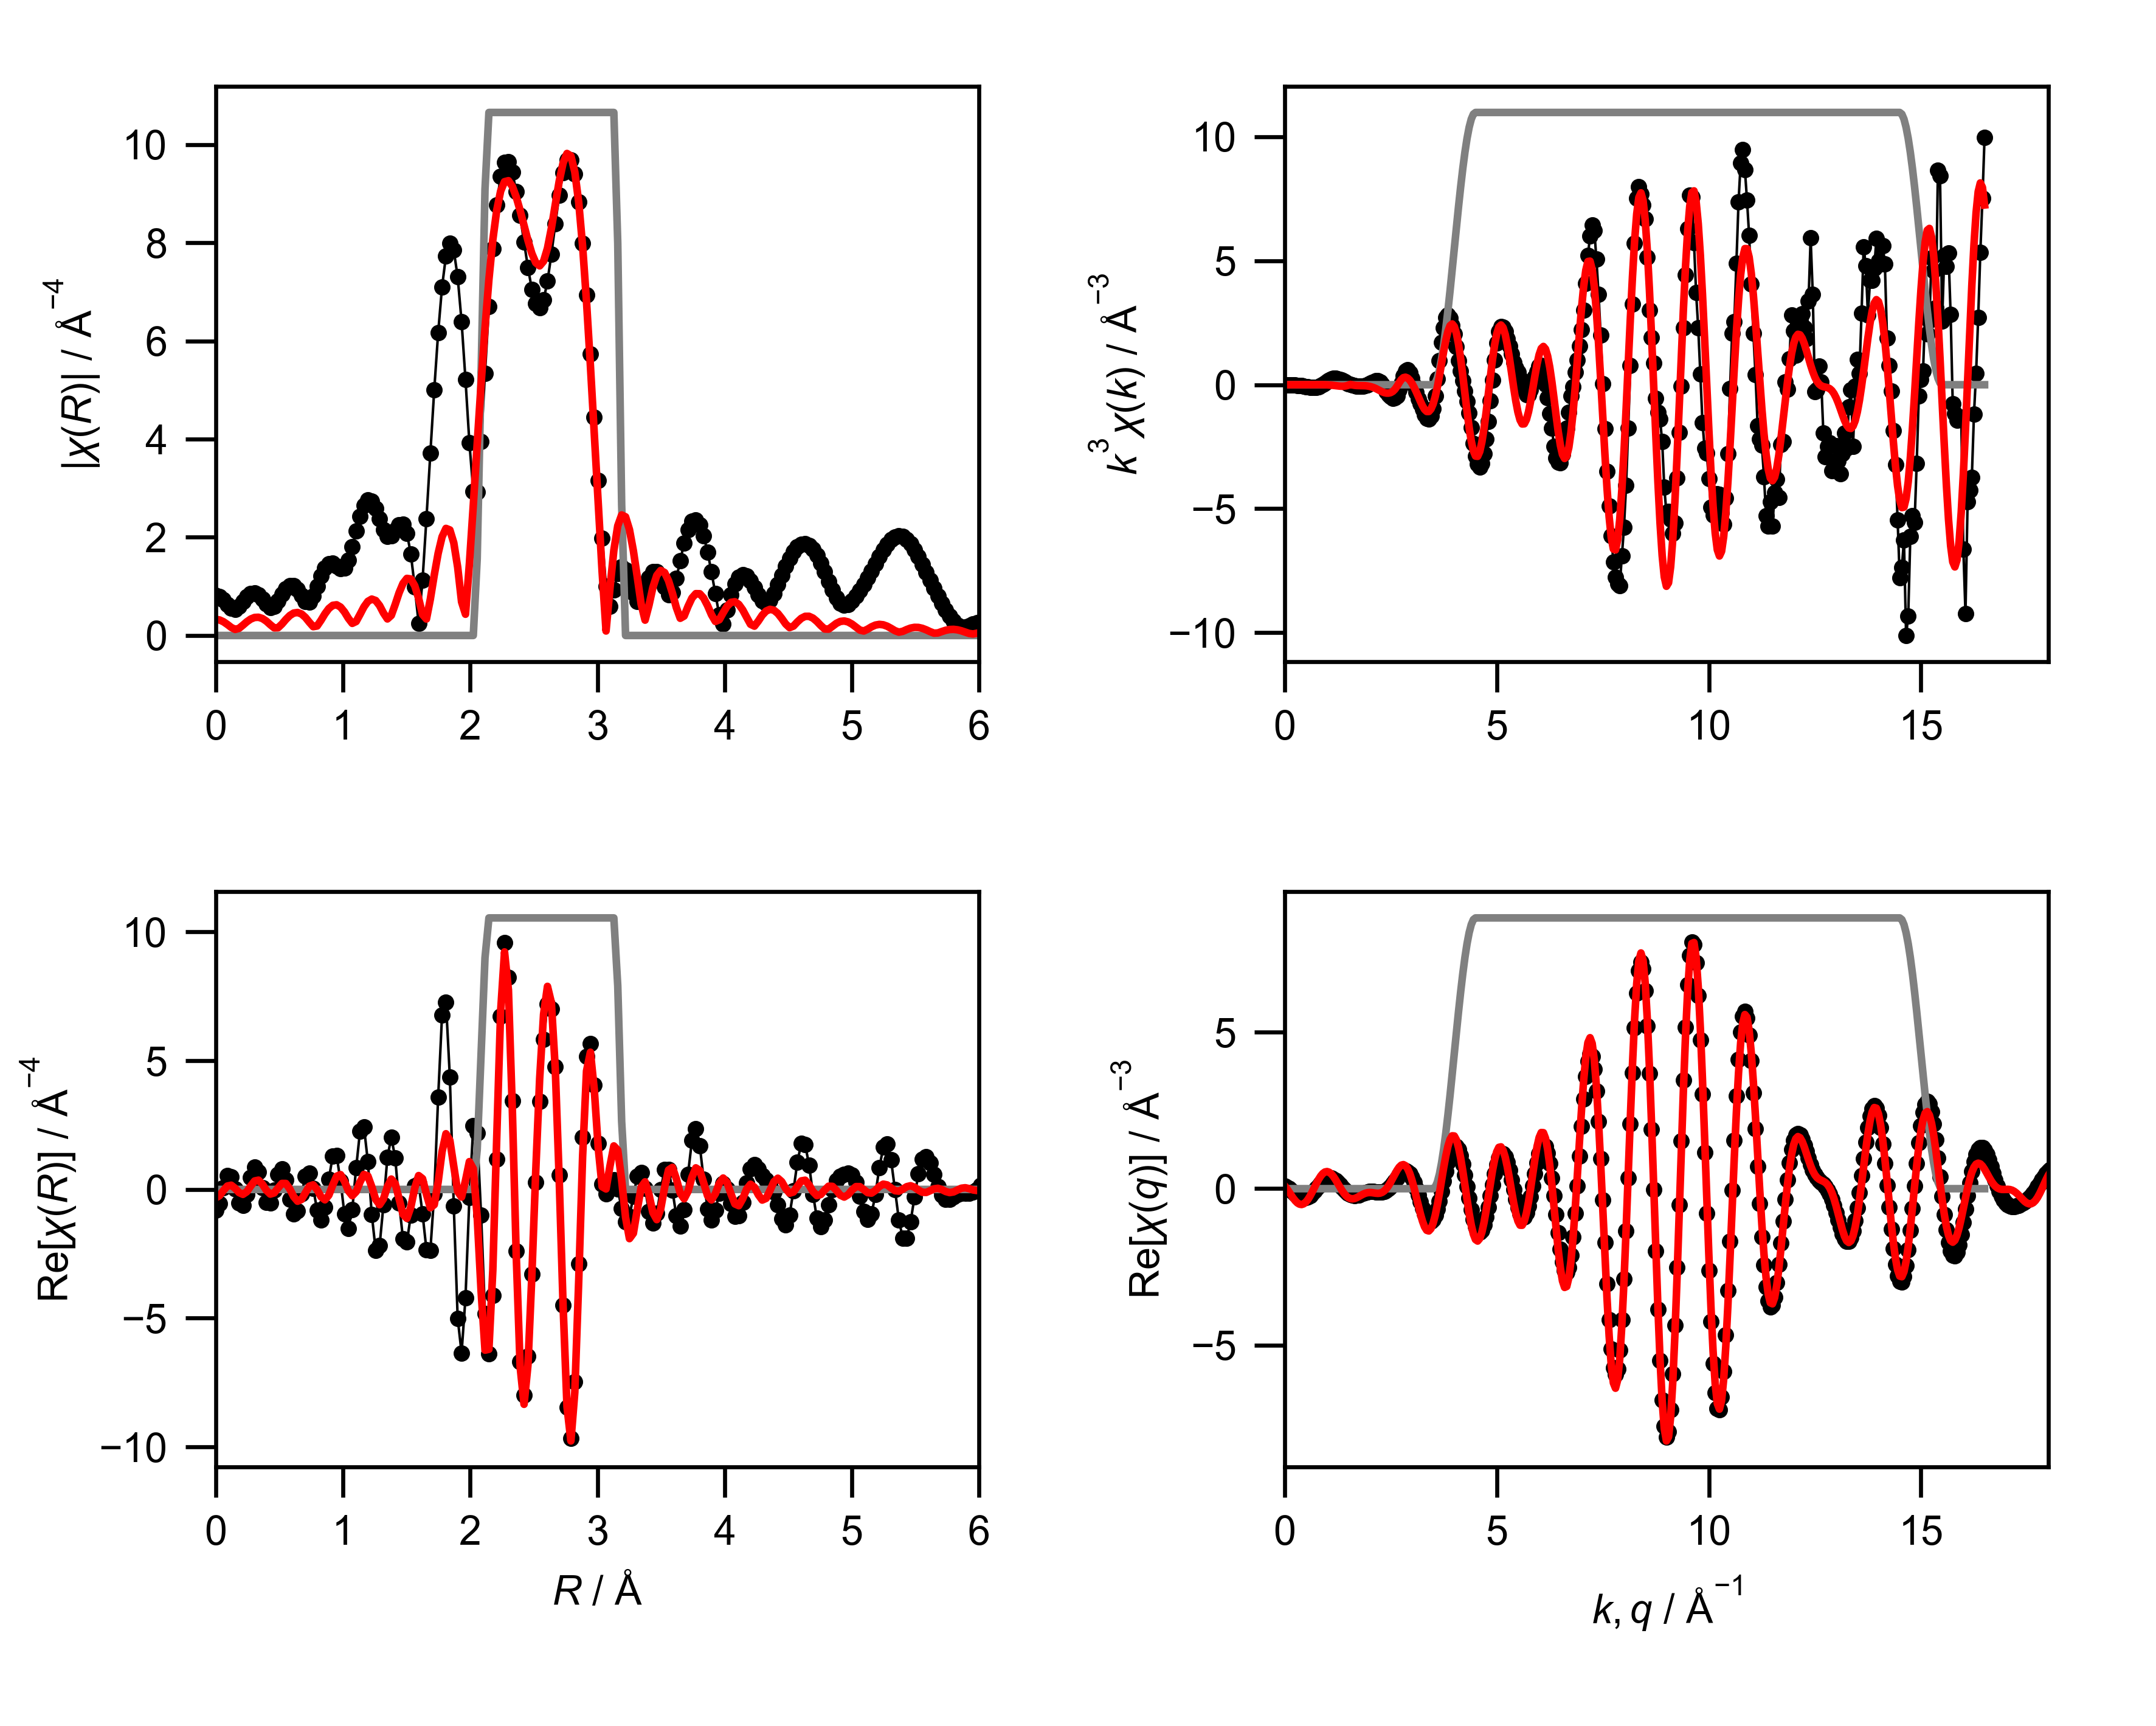

The data file committed next to this chart (first rows):
mea_k, mea_chik, mea_k3chik, mea_r, mea_chir_mag, mea_chir_re, mea_chir_im, mea_q, mea_chiq_mag, mea_chiq_re, mea_chiq_im, fit_k, fit_chik, fit_k3chik, fit_r, fit_chir_mag, fit_chir_re, fit_chir_im, fit_q, fit_chiq_mag, fit_chiq_re, fit_chiq_im, win_k, win_r
0.0, -1.044, -0.0, 0.0, 0.8182, -0.8182, 0.0, 0.0, 0.1891, 0.09441, 0.1638, 0.0, -0.0189, -0.0, 0.0, 0.329, -0.329, 0.0, 0.0, 0.3822, 0.09589, 0.37, 0.0, 0.0
0.05, -1.011, -0.0001263, 0.03068, 0.7932, -0.5429, 0.5784, 0.05, 0.2028, 0.05751, 0.1944, 0.05, -0.01835, -2.293364057849356e-06, 0.03068, 0.3166, -0.2423, 0.2037, 0.05, 0.4014, 0.005377, 0.4013, 0.0, 0.0
0.1, -0.9767, -0.0009767, 0.06136, 0.7246, 0.06662, 0.7215, 0.1, 0.2162, 0.01069, 0.2159, 0.1, -0.0178, -1.779692477441416e-05, 0.06136, 0.2805, -0.0427, 0.2773, 0.1, 0.4198, -0.09508, 0.4089, 0.0, 0.0
0.15, -0.9419, -0.003179, 0.09204, 0.6321, 0.5329, 0.3399, 0.15, 0.2293, -0.04352, 0.2251, 0.15, -0.01689, -5.699236471417944e-05, 0.09204, 0.226, 0.1315, 0.1838, 0.15, 0.4374, -0.1988, 0.3896, 0.0, 0.0
0.2, -0.9055, -0.007244, 0.1227, 0.5526, 0.4982, -0.2391, 0.2, 0.242, -0.1016, 0.2196, 0.2, -0.01563, -0.000125, 0.1227, 0.1641, 0.164, 0.0057, 0.2, 0.4541, -0.2982, 0.3425, 0.0, 0.0
0.25, -0.8667, -0.01354, 0.1534, 0.5329, 0.01011, -0.5328, 0.25, 0.2542, -0.1593, 0.1981, 0.25, -0.01404, -0.0002193, 0.1534, 0.1234, 0.04497, -0.1149, 0.25, 0.4699, -0.3855, 0.2688, 0.0, 0.0
0.3, -0.8249, -0.02227, 0.1841, 0.5909, -0.5146, -0.2903, 0.3, 0.266, -0.2121, 0.1606, 0.3, -0.01214, -0.0003278, 0.1841, 0.1454, -0.1211, -0.08048, 0.3, 0.4847, -0.4532, 0.1718, 0.0, 0.0
0.35, -0.7795, -0.03342, 0.2148, 0.6927, -0.6228, 0.3032, 0.35, 0.2772, -0.2551, 0.1084, 0.35, -0.009982, -0.000428, 0.2148, 0.2103, -0.1908, 0.08849, 0.35, 0.4983, -0.495, 0.05732, 0.0, 0.0
0.4, -0.7297, -0.0467, 0.2454, 0.7923, -0.1902, 0.7692, 0.4, 0.2877, -0.2843, 0.04425, 0.4, -0.007615, -0.0004873, 0.2454, 0.2795, -0.08852, 0.2651, 0.4, 0.5107, -0.5063, -0.06746, 0.0, 0.0
0.45, -0.675, -0.06151, 0.2761, 0.8578, 0.4719, 0.7163, 0.45, 0.2976, -0.2963, -0.02782, 0.45, -0.005112, -0.0004658, 0.2761, 0.3349, 0.1339, 0.307, 0.45, 0.5219, -0.4846, -0.1939, 0.0, 0.0
0.5, -0.6154, -0.07692, 0.3068, 0.8719, 0.8577, 0.157, 0.5, 0.3068, -0.289, -0.1029, 0.5, -0.002568, -0.000321, 0.3068, 0.3673, 0.3294, 0.1623, 0.5, 0.5318, -0.4299, -0.313, 0.0, 0.0
0.55, -0.5507, -0.09162, 0.3375, 0.8309, 0.6683, -0.4937, 0.55, 0.3152, -0.2617, -0.1757, 0.55, -9.666541911284438e-05, -1.6082709104899486e-05, 0.3375, 0.3713, 0.361, -0.08692, 0.55, 0.5403, -0.345, -0.4159, 0.0, 0.0
0.6, -0.4788, -0.1034, 0.3682, 0.7448, 0.05552, -0.7428, 0.6, 0.3227, -0.2153, -0.2405, 0.6, 0.002169, 0.0004684, 0.3682, 0.3454, 0.2033, -0.2792, 0.6, 0.5474, -0.2348, -0.4945, 0.0, 0.0
0.65, -0.3993, -0.1097, 0.3988, 0.6422, -0.492, -0.4127, 0.65, 0.3294, -0.1523, -0.2921, 0.65, 0.004079, 0.00112, 0.3988, 0.2919, -0.03336, -0.29, 0.65, 0.553, -0.1066, -0.5426, 0.0, 0.0
0.7, -0.3162, -0.1085, 0.4295, 0.5748, -0.5352, 0.2098, 0.7, 0.3352, -0.07664, -0.3263, 0.7, 0.005476, 0.001878, 0.4295, 0.22, -0.1804, -0.1259, 0.7, 0.5571, 0.03082, -0.5562, 0.0, 0.0
0.75, -0.229, -0.09662, 0.4602, 0.5969, -0.04039, 0.5956, 0.75, 0.34, 0.006521, -0.3399, 0.75, 0.006205, 0.002618, 0.4602, 0.1554, -0.1356, 0.07599, 0.75, 0.5595, 0.1679, -0.5338, 0.0, 0.0
0.8, -0.1396, -0.07149, 0.4909, 0.7044, 0.5823, 0.3964, 0.8, 0.3437, 0.09137, -0.3314, 0.8, 0.006125, 0.003136, 0.4909, 0.1577, 0.05682, 0.1471, 0.8, 0.5604, 0.2948, -0.4766, 0.0, 0.0
0.85, -0.05475, -0.03362, 0.5216, 0.8416, 0.7987, -0.2653, 0.85, 0.3465, 0.1718, -0.3009, 0.85, 0.005131, 0.003151, 0.5216, 0.2339, 0.2333, 0.01604, 0.85, 0.5596, 0.4026, -0.3886, 0.0, 0.0
0.9, 0.02212, 0.01612, 0.5522, 0.9573, 0.3815, -0.8779, 0.9, 0.3481, 0.242, -0.2503, 0.9, 0.003167, 0.002309, 0.5522, 0.327, 0.2318, -0.2306, 0.9, 0.5571, 0.4838, -0.2763, 0.0, 0.0
0.95, 0.08547, 0.07328, 0.5829, 1.019, -0.3915, -0.941, 0.95, 0.3487, 0.2967, -0.1832, 0.95, 0.0002517, 0.0002158, 0.5829, 0.4063, 0.01791, -0.4059, 0.95, 0.5529, 0.5328, -0.1477, 0.0, 0.0
1.0, 0.1316, 0.1316, 0.6136, 1.012, -0.941, -0.3722, 1.0, 0.3481, 0.3321, -0.1043, 1.0, -0.003507, -0.003507, 0.6136, 0.4565, -0.2795, -0.361, 1.0, 0.5469, 0.5468, -0.01229, 0.0, 0.0
1.05, 0.1599, 0.1851, 0.6443, 0.9363, -0.843, 0.4076, 1.05, 0.3463, 0.3457, -0.01931, 1.05, -0.007899, -0.009144, 0.6443, 0.4686, -0.4572, -0.1028, 1.05, 0.5392, 0.5256, 0.1202, 0.0, 0.0
1.1, 0.1697, 0.2258, 0.675, 0.814, -0.1797, 0.7939, 1.1, 0.3433, 0.337, 0.06549, 1.1, -0.0126, -0.01678, 0.675, 0.4386, -0.3894, 0.2018, 1.1, 0.5297, 0.4719, 0.2406, 0.0, 0.0
1.15, 0.1647, 0.2505, 0.7056, 0.6985, 0.5041, 0.4836, 1.15, 0.3391, 0.307, 0.1441, 1.15, -0.0172, -0.02617, 0.7056, 0.3687, -0.1287, 0.3455, 1.15, 0.5184, 0.3907, 0.3408, 0.0, 0.0
1.2, 0.1471, 0.2542, 0.7363, 0.6776, 0.6251, -0.2614, 1.2, 0.3337, 0.2584, 0.2111, 1.2, -0.0212, -0.03663, 0.7363, 0.2701, 0.1263, 0.2387, 1.2, 0.5054, 0.2891, 0.4146, 0.0, 0.0
1.25, 0.1236, 0.2414, 0.767, 0.798, 0.04134, -0.797, 1.25, 0.327, 0.1956, 0.2621, 1.25, -0.02404, -0.04696, 0.767, 0.1795, 0.1789, -0.01536, 1.25, 0.4906, 0.1754, 0.4582, 0.0, 0.0
1.3, 0.09876, 0.217, 0.7977, 1.002, -0.7991, -0.6053, 1.3, 0.3191, 0.1236, 0.2942, 1.3, -0.0252, -0.05536, 0.7977, 0.1933, -0.01092, -0.1929, 1.3, 0.474, 0.05865, 0.4704, 0.0, 0.0
1.35, 0.07294, 0.1795, 0.8283, 1.212, -1.183, 0.2639, 1.35, 0.3099, 0.04819, 0.3062, 1.35, -0.0242, -0.05954, 0.8283, 0.3099, -0.2853, -0.1209, 1.35, 0.4558, -0.05253, 0.4528, 0.0, 0.0
1.4, 0.04967, 0.1363, 0.859, 1.374, -0.699, 1.183, 1.4, 0.2995, -0.02493, 0.2985, 1.4, -0.02072, -0.05684, 0.859, 0.4412, -0.4024, 0.181, 1.4, 0.4359, -0.1505, 0.4091, 0.0, 0.0
1.45, 0.03009, 0.09174, 0.8897, 1.461, 0.3924, 1.407, 1.45, 0.2879, -0.0906, 0.2733, 1.45, -0.01464, -0.04462, 0.8897, 0.549, -0.2236, 0.5014, 1.45, 0.4144, -0.2293, 0.3452, 0.0, 0.0
1.5, 0.01505, 0.0508, 0.9204, 1.468, 1.305, 0.6727, 1.5, 0.2752, -0.1447, 0.2341, 1.5, -0.006136, -0.02071, 0.9204, 0.6139, 0.1673, 0.5907, 1.5, 0.3915, -0.2852, 0.2681, 0.0, 0.0
1.55, 0.003667, 0.01366, 0.9511, 1.416, 1.308, -0.5416, 1.55, 0.2613, -0.1843, 0.1852, 1.55, 0.003659, 0.01363, 0.9511, 0.6251, 0.514, 0.3557, 1.55, 0.3671, -0.3168, 0.1855, 0.0, 0.0
1.6, -0.003628, -0.01486, 0.9817, 1.359, 0.3226, -1.32, 1.6, 0.2463, -0.2082, 0.1317, 1.6, -0.002046, -0.008381, 0.9817, 0.5788, 0.576, -0.05685, 1.6, 0.3415, -0.3251, 0.1047, 0.0, 0.0
1.65, -0.008363, -0.03757, 1.012, 1.379, -0.9514, -0.9982, 1.65, 0.2305, -0.2168, 0.07833, 1.65, -0.005138, -0.02308, 1.012, 0.4805, 0.3175, -0.3606, 1.65, 0.315, -0.3133, 0.03211, 0.0, 0.0
1.7, -0.01038, -0.05099, 1.043, 1.533, -1.506, 0.2892, 1.7, 0.2138, -0.2118, 0.02953, 1.7, -0.006381, -0.03135, 1.043, 0.3501, -0.05456, -0.3459, 1.7, 0.2878, -0.2865, -0.02752, 0.0, 0.0
1.75, -0.01085, -0.05812, 1.074, 1.807, -0.7836, 1.628, 1.75, 0.1967, -0.1963, -0.01136, 1.75, -0.00653, -0.035, 1.074, 0.2467, -0.2421, -0.04757, 1.75, 0.2604, -0.2504, -0.07146, 0.0, 0.0
1.8, -0.009741, -0.05681, 1.104, 2.13, 0.8446, 1.955, 1.8, 0.1793, -0.1743, -0.04232, 1.8, -0.006217, -0.03626, 1.104, 0.285, -0.08789, 0.2711, 1.8, 0.2336, -0.2115, -0.09923, 0.0, 0.0
1.85, -0.007468, -0.04728, 1.135, 2.43, 2.274, 0.8584, 1.85, 0.1623, -0.1497, -0.0628, 1.85, -0.005871, -0.03718, 1.135, 0.4316, 0.2913, 0.3184, 1.85, 0.2085, -0.1755, -0.1125, 0.0, 0.0
1.9, -0.00457, -0.03135, 1.166, 2.651, 2.431, -1.058, 1.9, 0.1464, -0.1265, -0.07373, 1.9, -0.005852, -0.04014, 1.166, 0.5836, 0.5836, 0.007845, 1.9, 0.1867, -0.1471, -0.115, 0.0, 0.0
1.95, -0.0008052, -0.00597, 1.197, 2.756, 1.076, -2.538, 1.95, 0.1328, -0.1079, -0.07739, 1.95, -0.006581, -0.0488, 1.197, 0.6946, 0.5219, -0.4584, 1.95, 0.1706, -0.1291, -0.1115, 0.0, 0.0
2.0, 0.00389, 0.03112, 1.227, 2.732, -0.9707, -2.554, 2.0, 0.1231, -0.09597, -0.07702, 2.0, -0.008123, -0.06498, 1.227, 0.7412, 0.1042, -0.7338, 2.0, 0.1631, -0.1224, -0.1078, 0.0, 0.0
2.05, 0.009299, 0.08011, 1.258, 2.59, -2.363, -1.059, 2.05, 0.1191, -0.09136, -0.0764, 2.05, -0.01017, -0.08765, 1.258, 0.7122, -0.387, -0.5979, 2.05, 0.1664, -0.1254, -0.1094, 0.0, 0.0
2.1, 0.01339, 0.124, 1.289, 2.372, -2.18, 0.937, 2.1, 0.1223, -0.09313, -0.0793, 2.1, -0.0126, -0.1167, 1.289, 0.6097, -0.5927, -0.1432, 2.1, 0.1808, -0.1346, -0.1208, 0.0, 0.0
2.15, 0.01644, 0.1634, 1.319, 2.153, -0.5908, 2.07, 2.15, 0.133, -0.09891, -0.08891, 2.15, -0.01544, -0.1535, 1.319, 0.4574, -0.3633, 0.2779, 2.15, 0.2048, -0.1447, -0.145, 0.0, 0.0
2.2, 0.01507, 0.1605, 1.35, 2.021, 1.248, 1.589, 2.2, 0.1502, -0.1051, -0.1073, 2.2, -0.01848, -0.1968, 1.35, 0.3373, 0.1048, 0.3207, 2.2, 0.2362, -0.1494, -0.183, 0.0, 0.0
2.25, 0.009388, 0.1069, 1.381, 2.029, 2.027, -0.1045, 2.25, 0.1727, -0.1073, -0.1352, 2.25, -0.02131, -0.2427, 1.381, 0.4093, 0.4034, -0.06962, 2.25, 0.2729, -0.1422, -0.2329, 0.0, 0.0
2.3, 0.0002028, 0.002468, 1.411, 2.143, 1.226, -1.758, 2.3, 0.199, -0.101, -0.1715, 2.3, -0.02346, -0.2855, 1.411, 0.6316, 0.228, -0.589, 2.3, 0.3135, -0.1172, -0.2907, 0.0, 0.0
2.35, -0.01026, -0.1331, 1.442, 2.258, -0.5201, -2.197, 2.35, 0.2283, -0.08188, -0.2131, 2.35, -0.02458, -0.319, 1.442, 0.8709, -0.364, -0.7912, 2.35, 0.3569, -0.07003, -0.3499, 0.0, 0.0
2.4, -0.01968, -0.2721, 1.473, 2.265, -1.925, -1.192, 2.4, 0.26, -0.04682, -0.2557, 2.4, -0.02442, -0.3375, 1.473, 1.061, -0.9674, -0.4361, 2.4, 0.4024, 0.001387, -0.4024, 0.0, 0.0
2.45, -0.02683, -0.3945, 1.503, 2.082, -2.043, 0.4, 2.45, 0.2934, 0.005752, -0.2934, 2.45, -0.02298, -0.338, 1.503, 1.163, -1.124, 0.2987, 2.45, 0.4497, 0.09628, -0.4392, 0.0, 0.0
2.5, -0.03115, -0.4867, 1.534, 1.662, -0.9941, 1.332, 2.5, 0.3284, 0.07536, -0.3196, 2.5, -0.02033, -0.3176, 1.534, 1.151, -0.6846, 0.9257, 2.5, 0.4982, 0.2107, -0.4515, 0.0, 0.0
2.55, -0.03269, -0.5421, 1.565, 0.9935, 0.1439, 0.983, 2.55, 0.3645, 0.1593, -0.3279, 2.55, -0.01625, -0.2695, 1.565, 1.014, 0.05029, 1.013, 2.55, 0.5478, 0.3377, -0.4313, 0.0, 0.0
2.6, -0.03008, -0.5286, 1.595, 0.2508, 0.229, -0.1023, 2.6, 0.4017, 0.2524, -0.3125, 2.6, -0.01048, -0.1841, 1.595, 0.7576, 0.5388, 0.5326, 2.6, 0.5981, 0.4673, -0.3732, 0.0, 0.0
2.65, -0.02371, -0.4412, 1.626, 1.125, -0.9444, -0.6106, 2.65, 0.4398, 0.3477, -0.2693, 2.65, -0.003356, -0.06245, 1.626, 0.4279, 0.4187, -0.08814, 2.65, 0.649, 0.588, -0.2748, 0.0, 0.0
2.7, -0.01107, -0.2178, 1.657, 2.384, -2.338, 0.4619, 2.7, 0.4785, 0.4364, -0.1962, 2.7, 0.004055, 0.07982, 1.657, 0.3353, -0.1834, -0.2807, 2.7, 0.7003, 0.6867, -0.1371, 0.0, 0.0
2.75, 0.002994, 0.06226, 1.687, 3.712, -2.37, 2.857, 2.75, 0.5178, 0.5092, -0.09396, 2.75, 0.009969, 0.2073, 1.687, 0.7412, -0.7111, 0.2091, 2.75, 0.7518, 0.751, 0.03434, 0.0, 0.0
2.8, 0.0158, 0.3468, 1.718, 5.007, -0.162, 5.004, 2.8, 0.5576, 0.5566, 0.03359, 2.8, 0.01294, 0.284, 1.718, 1.23, -0.5925, 1.078, 2.8, 0.8033, 0.7696, 0.2303, 0.0, 0.0
2.85, 0.02397, 0.5549, 1.749, 6.169, 3.578, 5.026, 2.85, 0.5977, 0.5701, 0.1797, 2.85, 0.01309, 0.303, 1.749, 1.675, 0.2935, 1.649, 2.85, 0.8548, 0.7342, 0.4378, 0.0, 0.0
2.9, 0.0246, 0.6001, 1.779, 7.105, 6.778, 2.131, 2.9, 0.638, 0.5432, 0.3348, 2.9, 0.011, 0.2684, 1.779, 2.009, 1.467, 1.373, 2.9, 0.906, 0.6401, 0.6412, 0.0, 0.0
2.95, 0.01885, 0.4838, 1.81, 7.732, 7.281, -2.601, 2.95, 0.6785, 0.4722, 0.4872, 2.95, 0.007192, 0.1846, 1.81, 2.182, 2.164, 0.2801, 2.95, 0.9569, 0.4875, 0.8234, 0.0, 0.0
... 541 more rows
